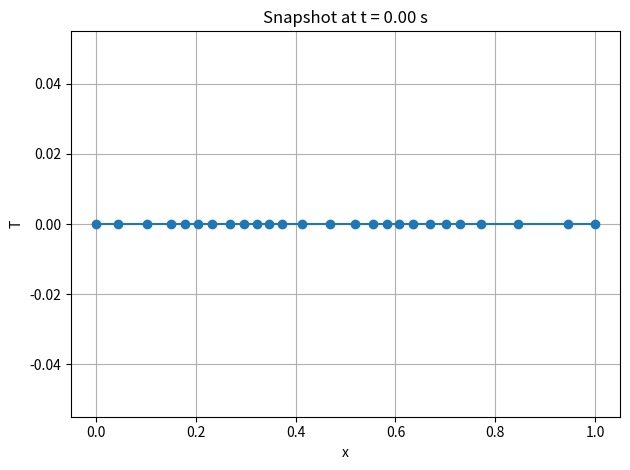
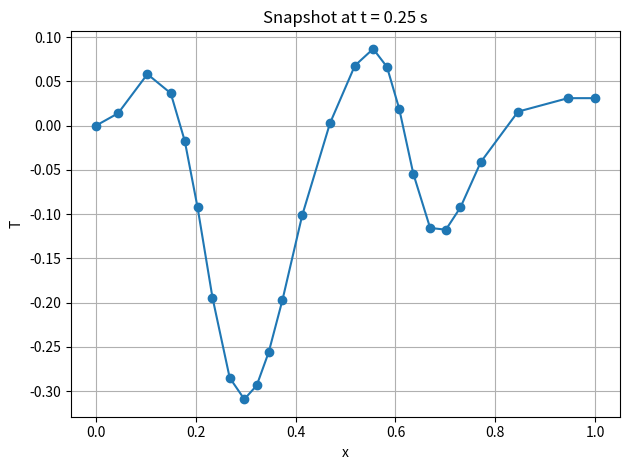
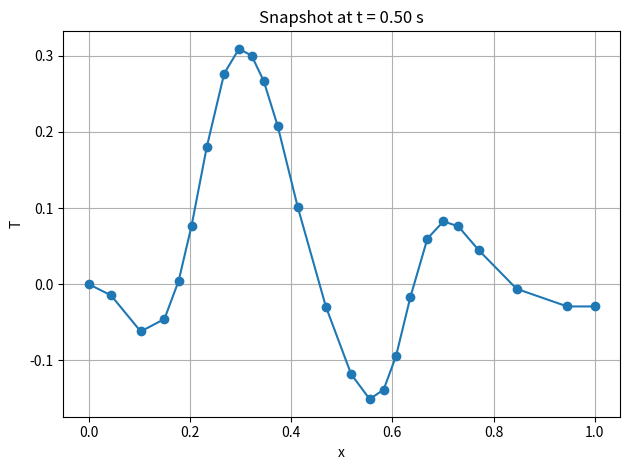
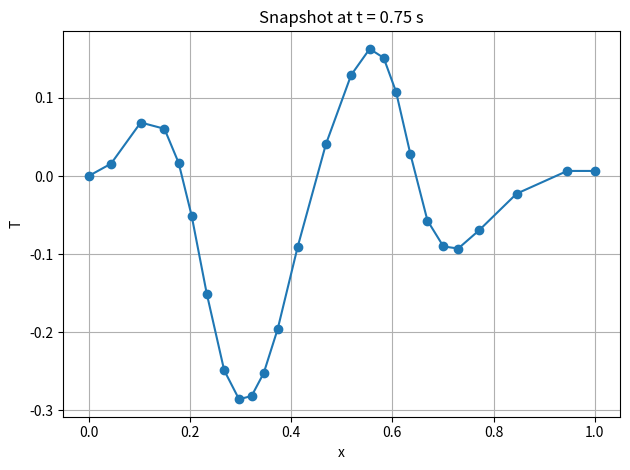
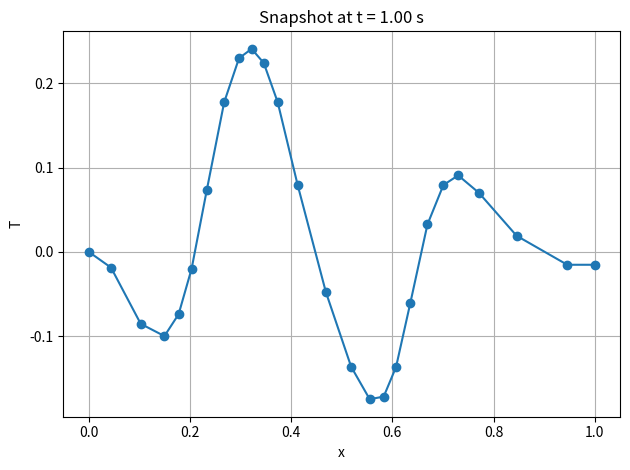
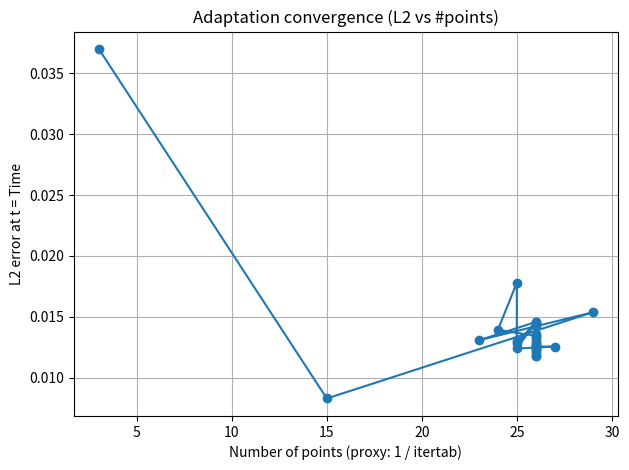

The script that saved these images, in order:

import math
import numpy as np
import matplotlib.pyplot as plt

# -----------------------------
# u(t) and its derivative
# -----------------------------
omega = 4.0 * math.pi

def U(t):
    return math.sin(omega * t)

def Up(t):
    return omega * math.cos(omega * t)

# -----------------------------
# Controls for visualization
# -----------------------------
Time = 1.0  # total simulation time [s]
times_to_plot = [0.0, 0.25, 0.50, 0.75, 1.00]  # instants to visualize

iplot = 0  # set 1 to print inline time plots during run (slower)

# -----------------------------
# PHYSICAL PARAMETERS
# -----------------------------
K = 0.01     # Diffusion coefficient
xmin = 0.0
xmax = 1.0
V = 1.0
lamda = 1.0

# -----------------------------
# Mesh adaptation parameters
# -----------------------------
niter_refinement = 30     # hard cap safeguard
hmin = 0.01
hmax = 0.15
err_metric = 0.03  # target for second derivative in metric

# MIXED stopping criterion (do NOT stop until BOTH are satisfied)
MAX_POINTS = 250          # criterion on number of mesh points
L2_TOL = 1e-3             # criterion on L2 error wrt U(t_end)*Tex

# -----------------------------
# NUMERICAL PARAMETERS
# -----------------------------
NX_init = 3     # initial number of grid points
NT = 100000     # max time steps per adaptation cycle
ifre = 1000000
eps_rel_res = 1e-3  # relative residual threshold (diagnostic)

# -----------------------------
# Storage for error vs adaptation
# -----------------------------
errorL2 = np.zeros((niter_refinement))
errorH1 = np.zeros((niter_refinement))
itertab = np.zeros((niter_refinement))

# For background Cauchy check (optional)
NX_background = 200
background_mesh = np.linspace(xmin, xmax, NX_background)
Tbacknew = []

# For snapshots across adaptation (we plot them from the last adaptation)
snapshots = {}  # time -> (x, T_at_time)

def build_Tex(x, xmin, xmax):
    Tex = np.zeros_like(x)
    for j in range(1, len(x) - 1):
        Tex[j] = 2.0 * np.exp(-100.0 * (x[j] - (xmax + xmin) * 0.25) ** 2) \
               + 1.0 * np.exp(-200.0 * (x[j] - (xmax + xmin) * 0.65) ** 2)
    Tex[0] = Tex[1]
    Tex[-1] = Tex[-2]
    return Tex

def second_derivative_nonuniform(y, x, j):
    Txip1 = (y[j + 1] - y[j]) / (x[j + 1] - x[j])
    Txim1 = (y[j] - y[j - 1]) / (x[j] - x[j - 1])
    denom = (0.5 * (x[j + 1] + x[j]) - 0.5 * (x[j] + x[j - 1]))
    return (Txip1 - Txim1) / denom

def first_derivative_central(y, x, j):
    return (y[j + 1] - y[j - 1]) / (x[j + 1] - x[j - 1])

def interpolate_piecewise_linear(x_from, y_from, x_query):
    yq = np.empty_like(x_query)
    i = 0
    for k, xq in enumerate(x_query):
        while i < len(x_from) - 2 and xq > x_from[i + 1]:
            i += 1
        xL, xR = x_from[i], x_from[i + 1]
        yL, yR = y_from[i], y_from[i + 1]
        if xR == xL:
            yq[k] = yL
        else:
            yq[k] = (yR * (xq - xL) + yL * (xR - xq)) / (xR - xL)
    return yq

# -----------------------------
# Initialize mesh & metric to carry across adaptation cycles
# -----------------------------
x_prev = np.linspace(xmin, xmax, NX_init)
hloc_prev = np.ones_like(x_prev) * (hmax * 0.5)  # initial quasi-uniform metric
T_prev = np.zeros_like(x_prev)  # for interpolation if desired

itera = 0

# Run adaptation cycles until MIXED criterion is satisfied
while True:
    if itera >= niter_refinement:
        print("Reached niter_refinement cap =", niter_refinement)
        break

    itertab[itera] = 1.0 / max(len(x_prev), 1)

    # --- mesh adaptation using hloc_prev on x_prev ---
    xnew = [xmin]
    Tnew = [0.0]  # start from zero state on new mesh; could also interpolate T_prev if wanted
    nnew = 1
    while xnew[nnew - 1] < xmax - hmin:
        # find containing interval in previous mesh
        for i in range(len(x_prev) - 1):
            if xnew[nnew - 1] >= x_prev[i] and xnew[nnew - 1] <= x_prev[i + 1] and xnew[nnew - 1] < xmax - hmin:
                # linear interp of previous metric hloc_prev between x_prev[i], x_prev[i+1]
                hll = (hloc_prev[i] * (x_prev[i + 1] - xnew[nnew - 1]) + hloc_prev[i + 1] * (xnew[nnew - 1] - x_prev[i])) / (x_prev[i + 1] - x_prev[i])
                hll = min(max(hmin, hll), hmax)
                nnew += 1
                xnew.append(min(xmax, xnew[nnew - 2] + hll))

                # here we keep Tnew ~ 0; if you want to interpolate from previous T, uncomment:
                # un = (T_prev[i] * (x_prev[i + 1] - xnew[nnew - 1]) + T_prev[i + 1] * (xnew[nnew - 1] - x_prev[i])) / (x_prev[i + 1] - x_prev[i])
                # Tnew.append(un)
                Tnew.append(0.0)

    x = np.array(xnew[:nnew])
    T = np.array(Tnew[:nnew])
    NX = len(x)

    # --- arrays for this cycle ---
    rest = []
    F = np.zeros((NX))
    RHS = np.zeros((NX))
    hloc = np.ones((NX)) * (hmax * 0.5)  # will be updated from metric
    metric = np.ones((NX))

    # spatial profile v(x) and its operators (time-independent)
    Tex = build_Tex(x, xmin, xmax)

    # Precompute G1(x) = V*v'(x) - K*v''(x) + lamda*v(x)
    G1 = np.zeros((NX))
    Fbound = np.zeros((NX))
    dt = 1.0e30
    for j in range(1, NX - 1):
        Tx = first_derivative_central(Tex, x, j)
        Txx = second_derivative_nonuniform(Tex, x, j)
        G1[j] = V * Tx - K * Txx + lamda * Tex[j]

        # bound for source to choose a stable dt (very conservative)
        Fbound[j] = abs(G1[j]) + omega * abs(Tex[j])

        dxloc = (x[j + 1] - x[j - 1])
        dt = min(dt, 0.5 * dxloc ** 2 / (V * abs(dxloc) + 4.0 * K + Fbound[j] * dxloc ** 2))

    G1[0] = G1[1]
    G1[-1] = G1[-2]

    print(f'[Adapt {itera+1}] NX={NX}, chosen dt={dt:.3e}')

    # --- time stepping on current mesh ---
    n = 0
    res = 1.0
    res0 = 1.0
    t = 0.0

    # prepare snapshot bookkeeping
    next_plot_id = 0
    if abs(times_to_plot[0] - 0.0) < 1e-12:
        snapshots[times_to_plot[0]] = (x.copy(), T.copy())
        next_plot_id = 1

    while n < NT and res / res0 > eps_rel_res and t < Time - 1e-15:
        n += 1
        t_next = min(t + dt, Time)
        dt_eff = t_next - t
        t = t_next

        # residual accumulation
        res = 0.0
        for j in range(1, NX - 1):
            # numerical viscosity for upwinding
            visnum = 0.5 * (0.5 * (x[j + 1] + x[j]) - 0.5 * (x[j] + x[j - 1])) * abs(V)
            xnu = K + visnum

            # spatial derivatives of T
            TxT = first_derivative_central(T, x, j)
            TxxT = second_derivative_nonuniform(T, x, j)

            # time-dependent source: f(t,x) = U'(t)*Tex + U(t)*G1
            Ftj = Up(t) * Tex[j] + U(t) * G1[j]

            RHS[j] = dt_eff * (-V * TxT + xnu * TxxT - lamda * T[j] + Ftj)

            # metric for adaptation
            metric[j] = min(1.0 / hmin ** 2, max(1.0 / hmax ** 2, abs(TxxT) / err_metric))

            res += abs(RHS[j])

        metric[0] = metric[1]
        metric[-1] = metric[-2]

        # smooth metric (edge-avg)
        for j in range(0, NX - 1):
            metric[j] = 0.5 * (metric[j] + metric[j + 1])
        metric[-1] = metric[-2]

        hloc[:] = np.sqrt(1.0 / metric[:])

        # explicit update
        for j in range(1, NX - 1):
            T[j] += RHS[j]
            RHS[j] = 0.0

        # right boundary (Neumann-like)
        T[-1] = T[-2]

        if n == 1:
            res0 = max(res, 1e-30)
        rest.append(res)

        # take snapshots at requested times
        while next_plot_id < len(times_to_plot) and t >= times_to_plot[next_plot_id] - 1e-12:
            snapshots[times_to_plot[next_plot_id]] = (x.copy(), T.copy())
            next_plot_id += 1

        if (n % ifre == 0) or (res / res0) < eps_rel_res:
            print(f'  time step {n}, t={t:.4f}, residual={res:.3e}')

    # --- background Cauchy check (optional) ---
    Tbackold = Tbacknew.copy()
    Tbacknew = interpolate_piecewise_linear(x, T, background_mesh)
    if len(Tbackold) == len(Tbacknew):
        cauchy = float(np.sum(np.abs(Tbacknew - Tbackold)))
        print("  Cauchy background diff =", cauchy)

    # --- error vs analytical separable profile at final time ---
    # Compare to U(t_end)*Tex
    errH1h = 0.0
    errL2h = 0.0
    for j in range(1, NX - 1):
        Texx = first_derivative_central(Tex, x, j)
        TxT = first_derivative_central(T, x, j)
        w = (0.5 * (x[j + 1] + x[j]) - 0.5 * (x[j] + x[j - 1]))
        errL2h += w * (T[j] - U(t) * Tex[j]) ** 2
        errH1h += w * (TxT - U(t) * Texx) ** 2

    errorL2[itera] = errL2h
    errorH1[itera] = errL2h + errH1h

    print(f'  [Adapt {itera+1}] L2={errL2h:.3e}, H1_add={errH1h:.3e}, NX={NX}, t_end={t:.4f}')
    print('----------------------------------')

    # --- MIXED STOPPING CHECK ---
    both_satisfied = (NX <= MAX_POINTS) and (errorL2[itera] <= L2_TOL)

    # carry current mesh & metric to next cycle
    x_prev = x.copy()
    hloc_prev = hloc.copy()
    T_prev = T.copy()

    itera += 1
    if both_satisfied:
        break

# -----------------------------
# Post-processing: plots
# -----------------------------
for tt in times_to_plot:
    if tt in snapshots:
        xplt, Tplt = snapshots[tt]
        plt.figure()
        plt.plot(xplt, Tplt, marker='o')
        plt.title(f'Snapshot at t = {tt:.2f} s')
        plt.xlabel('x')
        plt.ylabel('T')
        plt.grid(True)
        plt.tight_layout()

if itera >= 2:
    ii = np.arange(itera)
    plt.figure()
    # number of points is len(x_prev) at last cycle; for history we used proxy 1/itertab
    plt.plot(1.0 / itertab[0:itera], errorL2[0:itera], marker='o')
    plt.xlabel('Number of points (proxy: 1 / itertab)')
    plt.ylabel('L2 error at t = Time')
    plt.title('Adaptation convergence (L2 vs #points)')
    plt.grid(True)
    plt.tight_layout()

plt.show()
